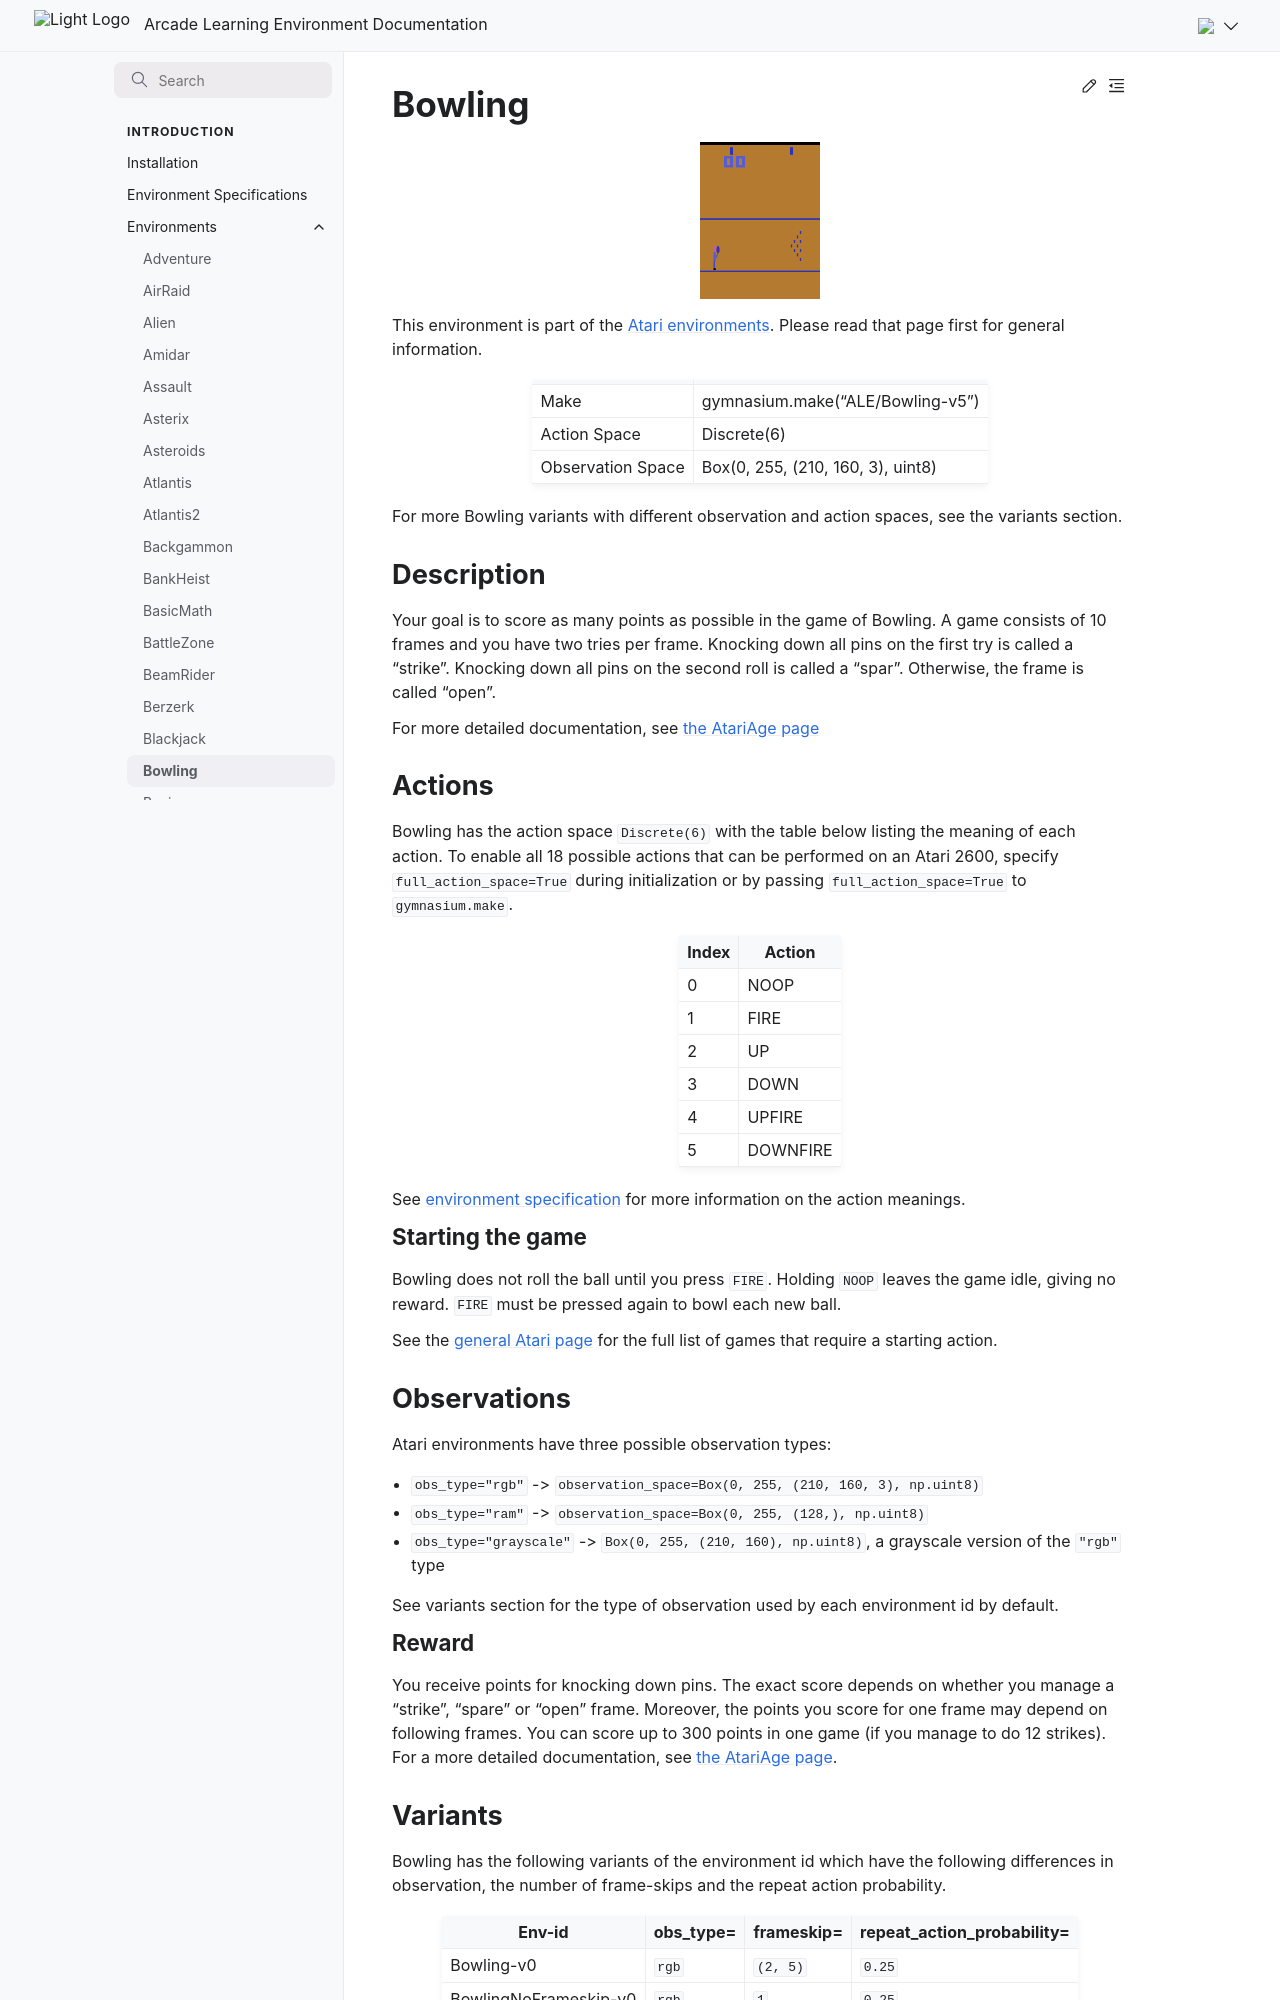

repository: Farama-Foundation/Arcade-Learning-Environment · page: main/environments/bowling/index.html · generator: sphinx

---
title: Bowling
---

# Bowling

```{figure} ../_static/videos/environments/bowling.gif
:width: 120px
:name: Bowling
```

This environment is part of the <a href='..'>Atari environments</a>. Please read that page first for general information.

|                   |                                   |
|-------------------|-----------------------------------|
| Make              | gymnasium.make("ALE/Bowling-v5")  |
| Action Space      | Discrete(6)                       |
| Observation Space | Box(0, 255, (210, 160, 3), uint8) |

For more Bowling variants with different observation and action spaces, see the variants section.

## Description

Your goal is to score as many points as possible in the game of Bowling. A game consists of 10 frames and you have two tries per frame. Knocking down all pins on the first try is called a "strike". Knocking down all pins on the second roll is called a "spar". Otherwise, the frame is called "open".

For more detailed documentation, see [the AtariAge page](https://atariage.com/manual_html_page.php?SoftwareID=879)

## Actions

Bowling has the action space `Discrete(6)` with the table below listing the meaning of each action.
To enable all 18 possible actions that can be performed on an Atari 2600, specify `full_action_space=True` during
initialization or by passing `full_action_space=True` to `gymnasium.make`.

|   Index | Action   |
|---------|----------|
|       0 | NOOP     |
|       1 | FIRE     |
|       2 | UP       |
|       3 | DOWN     |
|       4 | UPFIRE   |
|       5 | DOWNFIRE |

See [environment specification](../env-spec) for more information on the action meanings.

### Starting the game

Bowling does not roll the ball until you press `FIRE`. Holding `NOOP` leaves the game idle, giving no reward. `FIRE` must be pressed again to bowl each new ball.

See the [general Atari page](https://ale.farama.org/environments/#games-that-require-a-button-press-to-start) for the full list of games that require a starting action.

## Observations

Atari environments have three possible observation types:

- `obs_type="rgb"` -> `observation_space=Box(0, 255, (210, 160, 3), np.uint8)`
- `obs_type="ram"` -> `observation_space=Box(0, 255, (128,), np.uint8)`
- `obs_type="grayscale"` -> `Box(0, 255, (210, 160), np.uint8)`, a grayscale version of the `"rgb"` type

See variants section for the type of observation used by each environment id by default.

### Reward

You receive points for knocking down pins. The exact score depends on whether you manage a "strike", "spare" or "open" frame. Moreover, the points you score for one frame may depend on following frames. You can score up to 300 points in one game (if you manage to do 12 strikes). For a more detailed documentation, see [the AtariAge page](https://atariage.com/manual_html_page.php?SoftwareID=879).
